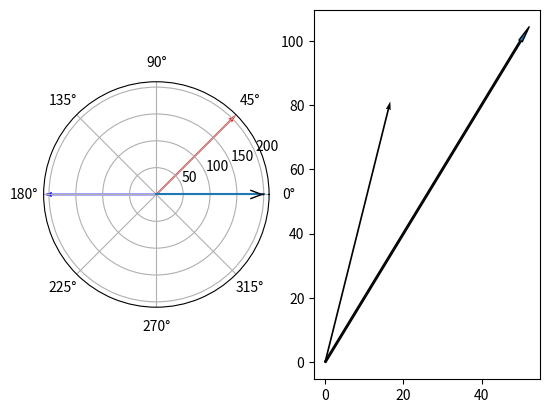
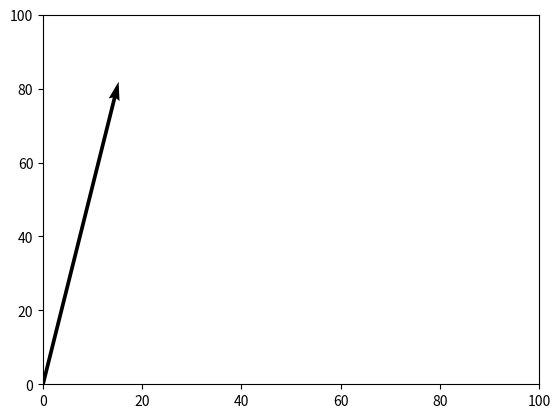
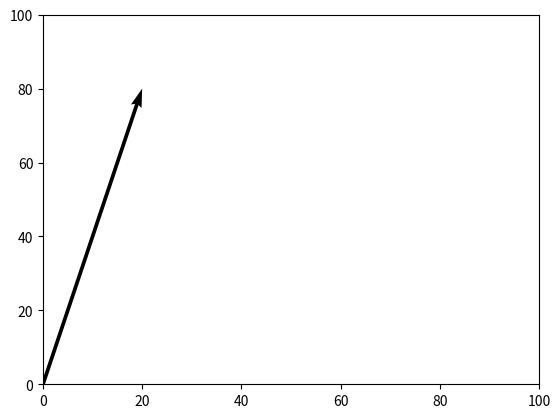

These figures' Python source, in order:
import matplotlib.pyplot as plt
import math
import numpy as np


# plt.subplot(112)
compass = plt.subplot(121, polar=True)
# 确保包含rmax，设置合适的尺度
line , =compass.plot([0, 0], [0,200])       #plot(theta, r), arrowstyle='->'
x,y = line.get_xdata()[-1], line.get_ydata()[-1]
compass.annotate('', xy=(x, y), xytext=(x, y-1), arrowprops=dict(facecolor='blue', arrowstyle='->,head_width=.15', mutation_scale=20))



radius = 200
theta = math.pi/4
scale = math.cos(theta)
# compass.set_rmax(200)
# compass.set_rticks([40, 80, 120, 160, 200])
# compass.quiver(0,0,radius*math.cos(theta),radius*math.sin(theta),scale=scale, scale_units='xy')
# compass.quiver(0,0,radius*math.cos(math.pi),radius*math.sin(math.pi), scale=1000)

theta1 = np.array([0,0])
r = np.array([0,0])
dr = np.array([radius*math.cos(theta),radius*math.cos(math.pi)])
dtheta = np.array([radius*math.sin(theta),radius*math.sin(math.pi)])
quiv = compass.quiver(theta1,r,dr, dtheta,scale=400,color=['red', 'blue'],scale_units='width')
compass.set_aspect('equal')
# print('dpi', fig.get_dpi)
print(quiv.U)
print(dr)
arrows = plt.subplot(1,2,2)
arrows.arrow(0, 0, 50,100, width=0.4, head_width=1, head_length=5)
arrows.quiver(0,0,20,80,scale=1, scale_units='xy')

plt.figure(2)
plt.quiver(0,0,20,80,scale=1, scale_units='xy')
plt.plot([100,100],[100,100])    # 无此行无法绘制箭头
plt.axis([0,100,0,100])

fig2, arrow1 = plt.subplots()


# x = np.linspace(-4, 4, 6)
# y = np.linspace(-4, 4, 6)
# X, Y = np.meshgrid(x, y)
# U = X + Y
# V = Y - X


# arrow1.quiver(X, Y, U, V, color="C0", angles='xy',
#           scale_units='xy', scale=5, width=.015)

# arrow1.axis([-5,5,-5,5])
arrow1.quiver(0,0,20,80,scale=1, angles='xy', scale_units='xy')
plt.plot([100,100],[100,100])    # 无此行无法绘制箭头
arrow1.axis([0,100,0,100])


plt.show()

